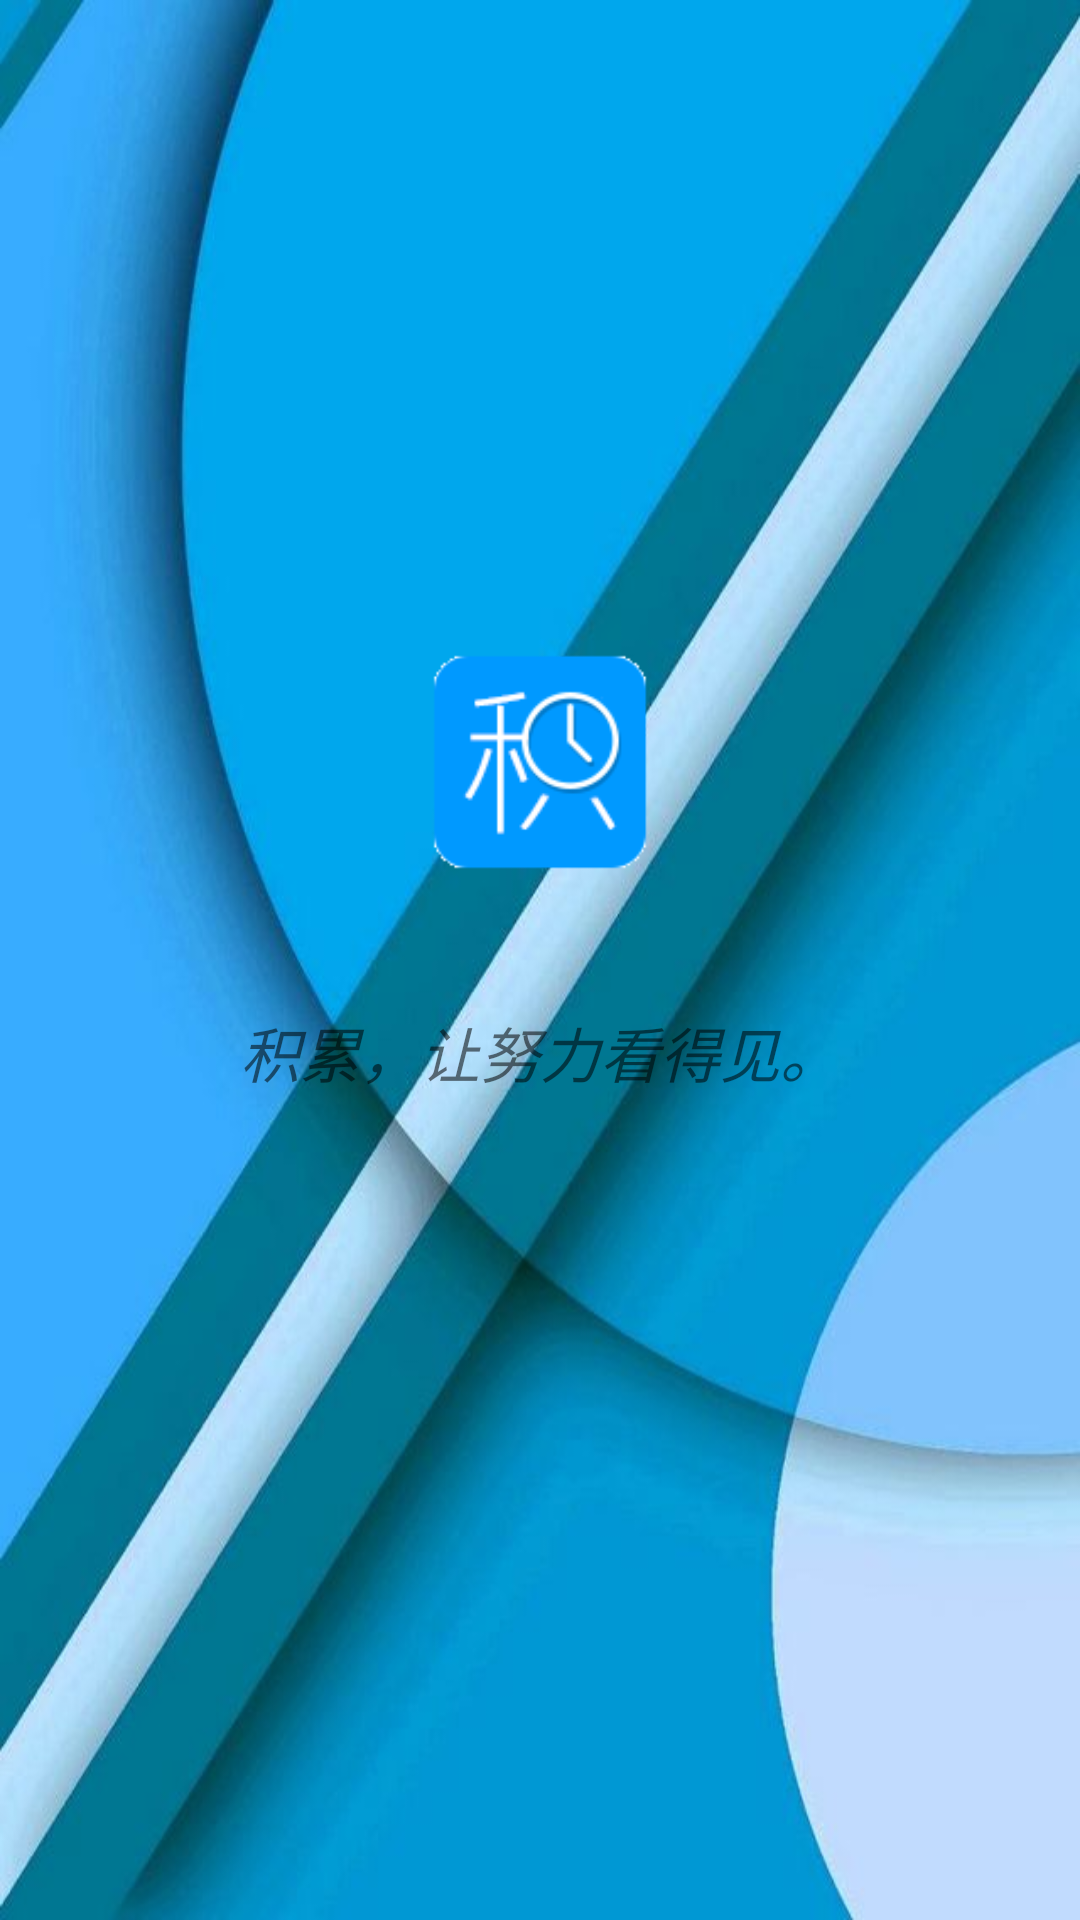

Android layout source for this screen:
<!-- AndroidManifest.xml: application theme AppTheme -->
<!-- res/layout/activity_splash.xml -->
<?xml version="1.0" encoding="utf-8"?>
<RelativeLayout xmlns:android="http://schemas.android.com/apk/res/android"
    xmlns:tools="http://schemas.android.com/tools"
    android:id="@+id/activity_splash"
    android:layout_width="match_parent"
    android:layout_height="match_parent"
    android:background="@drawable/background_splash"
    tools:context="wang.relish.accumulation.ui.activity.SplashActivity">

    <View
        android:id="@+id/background"
        android:layout_width="match_parent"
        android:layout_height="match_parent"
        android:background="@drawable/splash" />

    <View
        android:id="@+id/center"
        android:layout_width="0dp"
        android:layout_height="0dp"
        android:layout_centerInParent="true" />

    <ImageView
        android:id="@+id/icon"
        android:layout_width="72dp"
        android:layout_height="72dp"
        android:layout_above="@id/center"
        android:layout_centerHorizontal="true"
        android:layout_marginBottom="30dp"
        android:contentDescription="@string/app_name"
        android:src="@mipmap/icon" />

    <TextView
        android:id="@+id/propaganda"
        android:layout_width="wrap_content"
        android:layout_height="wrap_content"
        android:layout_below="@id/center"
        android:layout_centerHorizontal="true"
        android:layout_gravity="center_horizontal"
        android:layout_margin="16dp"
        android:text="@string/propaganda"
        android:textSize="20sp"
        android:textStyle="italic" />

</RelativeLayout>
<!-- resources referenced by this layout -->
<resources>
  <!-- drawable background_splash (drawable) -->
  <?xml version="1.0" encoding="utf-8"?>
  <shape xmlns:android="http://schemas.android.com/apk/res/android">
      <gradient
          android:angle="90"
          android:centerColor="#FFF"
          android:endColor="@color/colorPrimary"
          android:startColor="@color/colorPrimary" />
  
  </shape>
  <!-- drawable splash: jpg bitmap (drawable-xhdpi, 38275 bytes) -->
  <!-- mipmap icon: png bitmap (mipmap-xxhdpi, 3497 bytes) -->
  <string name="app_name">积累</string>
  <string name="propaganda">积累，让努力看得见。</string>
  <style name="AppTheme" parent="Theme.AppCompat.Light.NoActionBar">
          
          <item name="colorPrimary">@color/colorPrimary</item>
          <item name="colorPrimaryDark">@color/colorPrimaryDark</item>
          <item name="colorAccent">@color/colorAccent</item>
          
          <item name="android:windowBackground">@color/gray_3</item>
      </style>
  <color name="colorPrimary">#1588D8</color>
  <color name="colorPrimaryDark">#0255A5</color>
  <color name="colorAccent">@color/green</color>
  <color name="gray_3">#f2f2f2</color>
  <color name="green">#48AF4B</color>
</resources>
